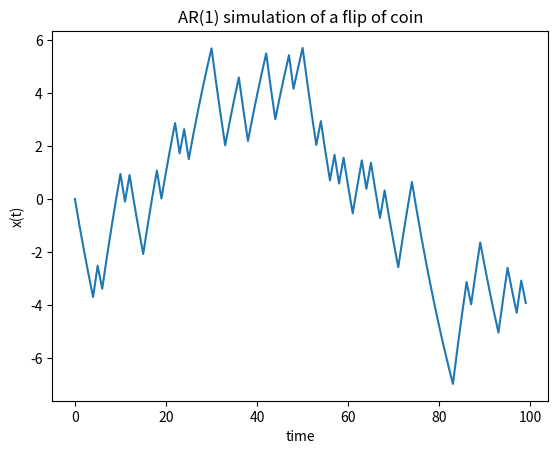
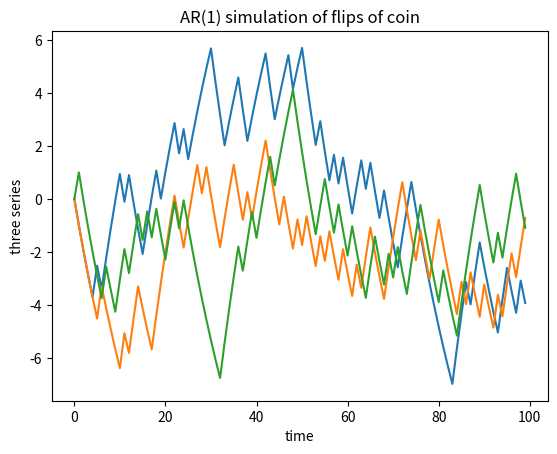

Source code (Python) for these figures, in order:
# -*- coding: utf-8 -*-
"""
Created on Wed Dec 16 19:15:22 2020

[redacted]
"""

import matplotlib.pyplot as plt
import numpy as np

#
# AR(1), flip of coin
T = 100
rho = 0.95
x = np.zeros(T)
coin = np.array([1, -1])
for i in range(0, T-1):
    x[i+1] = rho*x[i] + np.random.choice(coin)

fig1,ax = plt.subplots(dpi = 300)
ax.plot(x)
ax.set_xlabel('time')
ax.set_ylabel('x(t)')
ax.set_title('AR(1) simulation of a flip of coin')

#
# two more series
y = np.zeros(T)
z = np.zeros(T)
for i in range(0, T-1):
    y[i+1] = rho*y[i] + np.random.choice(coin)
    z[i+1] = rho*z[i] + np.random.choice(coin)

fig2,ax = plt.subplots(dpi = 300)
ax.plot(x)
ax.plot(y)
ax.plot(z)
ax.set_xlabel('time')
ax.set_ylabel('three series')
ax.set_title('AR(1) simulation of flips of coin')